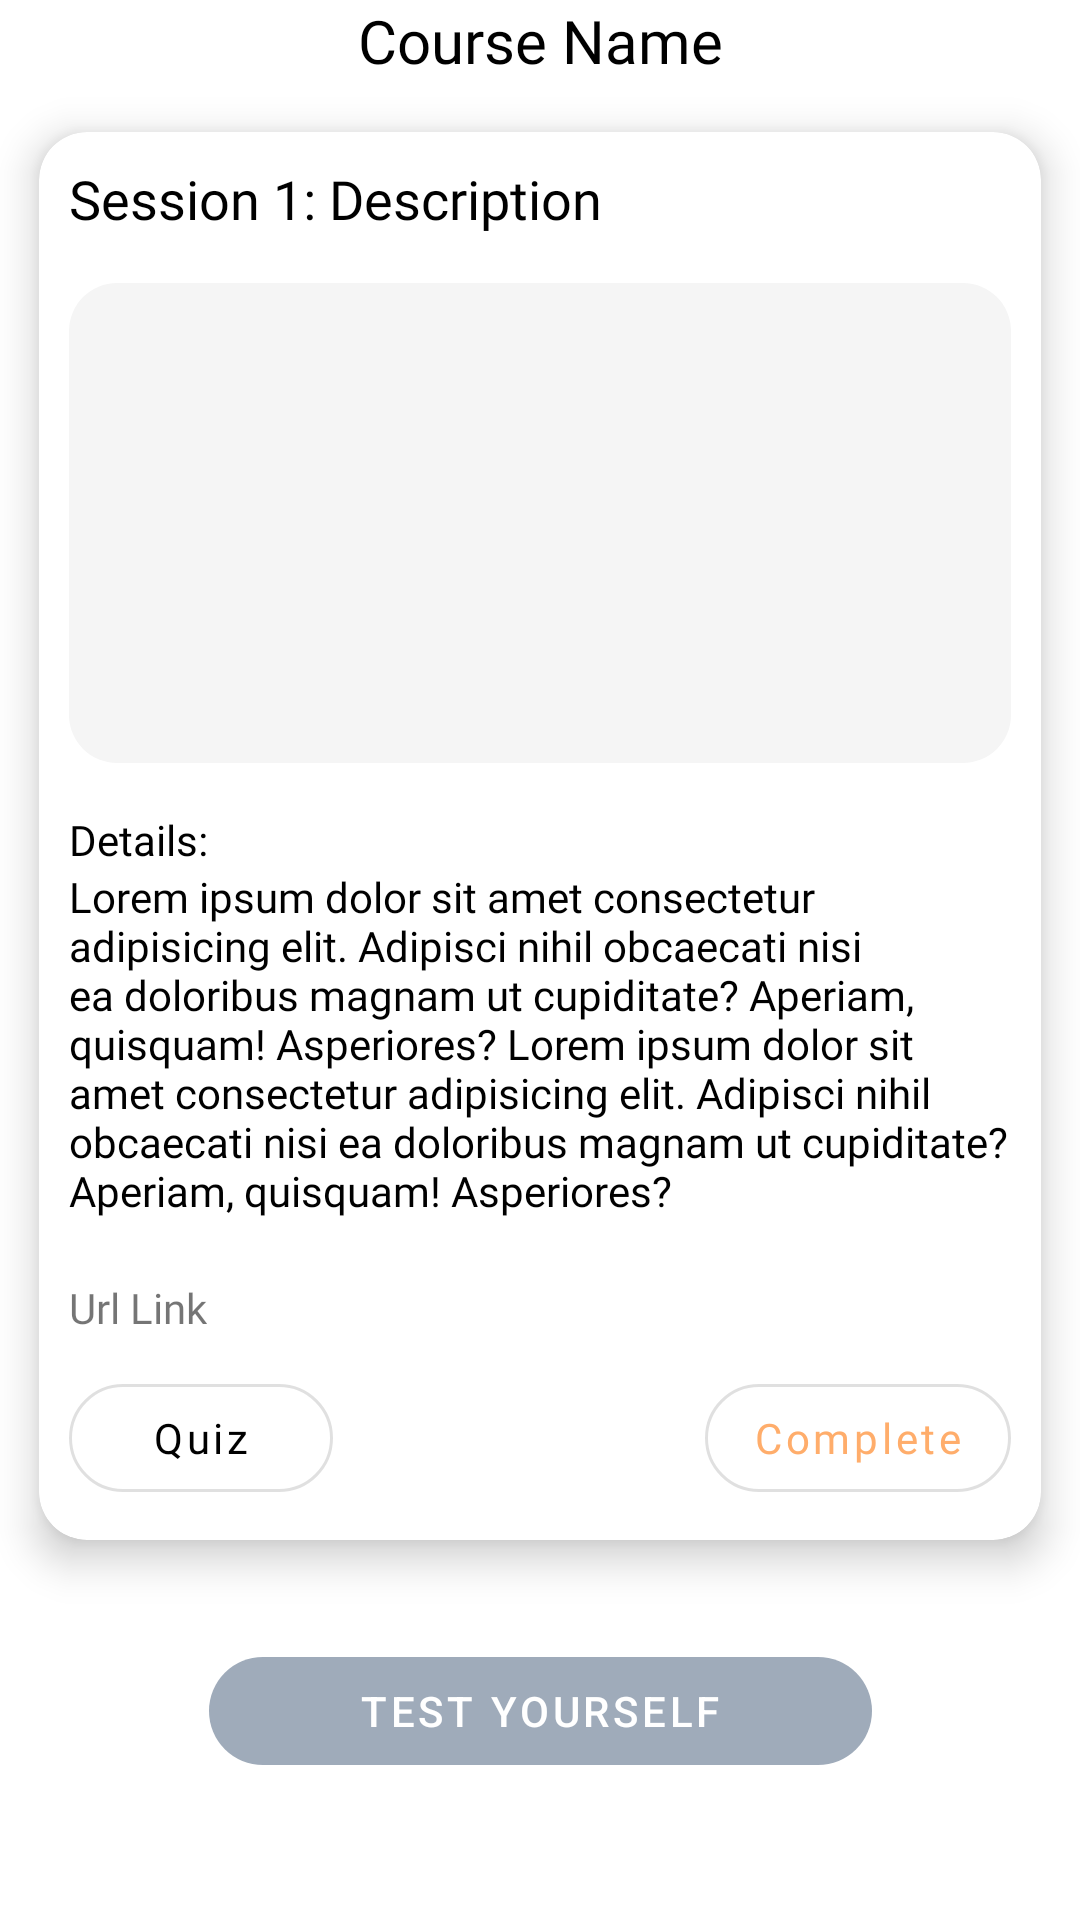

This screen was rendered from an Android layout file. Write that file and the resources it references.
<!-- AndroidManifest.xml: application theme Theme.Skillzage -->
<!-- res/layout/session_detail_fragment.xml -->
<?xml version="1.0" encoding="utf-8"?>
<ScrollView xmlns:android="http://schemas.android.com/apk/res/android"
    xmlns:app="http://schemas.android.com/apk/res-auto"
    xmlns:tools="http://schemas.android.com/tools"
    android:layout_width="match_parent"
    android:layout_height="match_parent"
    android:overScrollMode="never"
    tools:context=".ui.session_detail.SessionDetail">

    <androidx.constraintlayout.widget.ConstraintLayout
        android:layout_width="match_parent"
        android:layout_height="wrap_content">

        <androidx.appcompat.widget.AppCompatTextView
            android:id="@+id/labelNewPrjct"
            android:layout_width="wrap_content"
            android:layout_height="wrap_content"
            android:text="Course Name"
            android:textColor="@color/black"
            android:textSize="@dimen/text_xlarge"
            app:fontFamily="@font/poppins_bold"
            app:layout_constraintEnd_toEndOf="parent"
            app:layout_constraintStart_toStartOf="parent"
            app:layout_constraintTop_toTopOf="parent" />

        <com.google.android.material.card.MaterialCardView
            android:id="@+id/projectSection"
            android:layout_width="0dp"
            android:layout_height="wrap_content"
            app:cardCornerRadius="16dp"
            app:cardElevation="@dimen/card_shadow"
            app:cardUseCompatPadding="true"
            app:contentPadding="10dp"
            app:layout_constraintEnd_toEndOf="parent"
            app:layout_constraintStart_toStartOf="parent"
            app:layout_constraintTop_toBottomOf="@+id/labelNewPrjct">

            <androidx.constraintlayout.widget.ConstraintLayout
                android:layout_width="match_parent"
                android:layout_height="wrap_content">

                <androidx.appcompat.widget.AppCompatTextView
                    android:id="@+id/labelsessiondesc"
                    android:layout_width="0dp"
                    android:layout_height="wrap_content"
                    android:text="Session 1: Description"
                    android:textColor="@color/black"
                    android:textSize="@dimen/text_large"
                    app:fontFamily="@font/poppins_bold"
                    app:layout_constraintEnd_toEndOf="parent"
                    app:layout_constraintStart_toStartOf="parent"
                    app:layout_constraintTop_toTopOf="parent" />

                <com.google.android.material.card.MaterialCardView
                    android:id="@+id/sessionImageLayout"
                    android:layout_width="0dp"
                    android:layout_height="160dp"
                    android:layout_marginTop="16dp"
                    app:cardCornerRadius="16dp"
                    app:cardElevation="0dp"
                    app:layout_constraintEnd_toEndOf="parent"
                    app:layout_constraintStart_toStartOf="parent"
                    app:layout_constraintTop_toBottomOf="@+id/labelsessiondesc">

                    <androidx.appcompat.widget.AppCompatImageView
                        android:id="@+id/sessionimg"
                        android:layout_width="match_parent"
                        android:layout_height="match_parent"
                        android:background="@color/grey"
                        android:scaleType="fitXY" />
                </com.google.android.material.card.MaterialCardView>

                <androidx.appcompat.widget.AppCompatTextView
                    android:id="@+id/labelDetail"
                    android:layout_width="0dp"
                    android:layout_height="wrap_content"
                    android:layout_marginTop="16dp"
                    android:text="Details:"
                    android:textColor="@color/black"
                    android:textSize="@dimen/text_normal"
                    app:fontFamily="@font/poppins_bold"
                    app:layout_constraintEnd_toEndOf="parent"
                    app:layout_constraintStart_toStartOf="parent"
                    app:layout_constraintTop_toBottomOf="@+id/sessionImageLayout" />

                <androidx.appcompat.widget.AppCompatTextView
                    android:id="@+id/sessionDetail"
                    android:layout_width="wrap_content"
                    android:layout_height="wrap_content"
                    android:text="@string/sample_logn_text"
                    android:textColor="@color/black"
                    android:textSize="@dimen/text_normal"
                    app:fontFamily="@font/poppins_regular"
                    app:layout_constraintEnd_toEndOf="parent"
                    app:layout_constraintStart_toStartOf="parent"
                    app:layout_constraintTop_toBottomOf="@+id/labelDetail" />

                <androidx.appcompat.widget.AppCompatTextView
                    android:id="@+id/labelUrlLink"
                    android:layout_width="wrap_content"
                    android:layout_height="wrap_content"
                    android:layout_marginTop="20dp"
                    android:text="Url Link"
                    app:fontFamily="@font/poppins_regular"
                    app:layout_constraintStart_toStartOf="parent"
                    app:layout_constraintTop_toBottomOf="@+id/sessionDetail" />

                <com.google.android.material.button.MaterialButton
                    android:id="@+id/btnQuiz"
                    style="@style/Widget.MaterialComponents.Button.OutlinedButton"
                    android:layout_width="wrap_content"
                    android:layout_height="wrap_content"
                    android:layout_marginTop="10dp"
                    android:fontFamily="@font/poppins_regular"
                    android:text="Quiz"
                    android:textAllCaps="false"
                    android:textColor="@color/black"
                    app:cornerRadius="40dp"
                    app:layout_constraintStart_toStartOf="parent"
                    app:layout_constraintTop_toBottomOf="@+id/labelUrlLink" />

                <com.google.android.material.button.MaterialButton
                    android:id="@+id/btnComplete"
                    style="@style/Widget.MaterialComponents.Button.OutlinedButton"
                    android:layout_width="wrap_content"
                    android:layout_height="wrap_content"
                    android:layout_marginTop="10dp"
                    android:fontFamily="@font/poppins_regular"
                    android:text="Complete"
                    android:textAllCaps="false"
                    app:cornerRadius="40dp"
                    app:layout_constraintEnd_toEndOf="parent"
                    app:layout_constraintTop_toBottomOf="@+id/labelUrlLink" />
            </androidx.constraintlayout.widget.ConstraintLayout>
        </com.google.android.material.card.MaterialCardView>
        <com.google.android.material.button.MaterialButton
            android:id="@+id/btnTestyourself"
            style="@style/Widget.MaterialComponents.Button.UnelevatedButton"
            android:layout_width="wrap_content"
            android:layout_height="wrap_content"
            android:paddingStart="50dp"
            android:paddingEnd="50dp"
            android:text="Test Yourself"
            app:layout_constraintStart_toStartOf="parent"
            app:layout_constraintEnd_toEndOf="parent"
            app:layout_constraintTop_toBottomOf="@+id/projectSection"
            android:layout_marginTop="16dp"
            app:backgroundTint="@color/btn_grey"
            app:cornerRadius="40dp" />
    </androidx.constraintlayout.widget.ConstraintLayout>
</ScrollView>
<!-- resources referenced by this layout -->
<resources>
  <color name="black">#000000</color>
  <color name="btn_grey">#9FABBA</color>
  <color name="grey">#f5f5f5</color>
  <dimen name="card_shadow">8dp</dimen>
  <dimen name="text_large">18sp</dimen>
  <dimen name="text_normal">14sp</dimen>
  <dimen name="text_xlarge">20sp</dimen>
  <string name="sample_logn_text">Lorem ipsum dolor sit amet consectetur adipisicing elit. Adipisci nihil obcaecati nisi ea doloribus magnam ut cupiditate? Aperiam, quisquam! Asperiores? Lorem ipsum dolor sit amet consectetur adipisicing elit. Adipisci nihil obcaecati nisi ea doloribus magnam ut cupiditate? Aperiam, quisquam! Asperiores?</string>
  <style name="Theme.Skillzage" parent="Theme.MaterialComponents.DayNight.NoActionBar">
          
          <item name="colorPrimary">@color/orange</item>
          <item name="colorPrimaryVariant">@color/orange</item>
          <item name="colorOnPrimary">@color/white</item>
          
          <item name="colorSecondary">@color/notactive_orange</item>
          <item name="colorSecondaryVariant">@color/active_orange</item>
          <item name="colorOnSecondary">@color/black</item>
          
          <item name="android:statusBarColor" tools:targetApi="l">?attr/colorPrimaryVariant</item>
          
      </style>
  <color name="orange">#ffad6b</color>
  <color name="white">#FFFFFFFF</color>
  <color name="notactive_orange">#8DFF7900</color>
  <color name="active_orange">#FA8231</color>
</resources>
